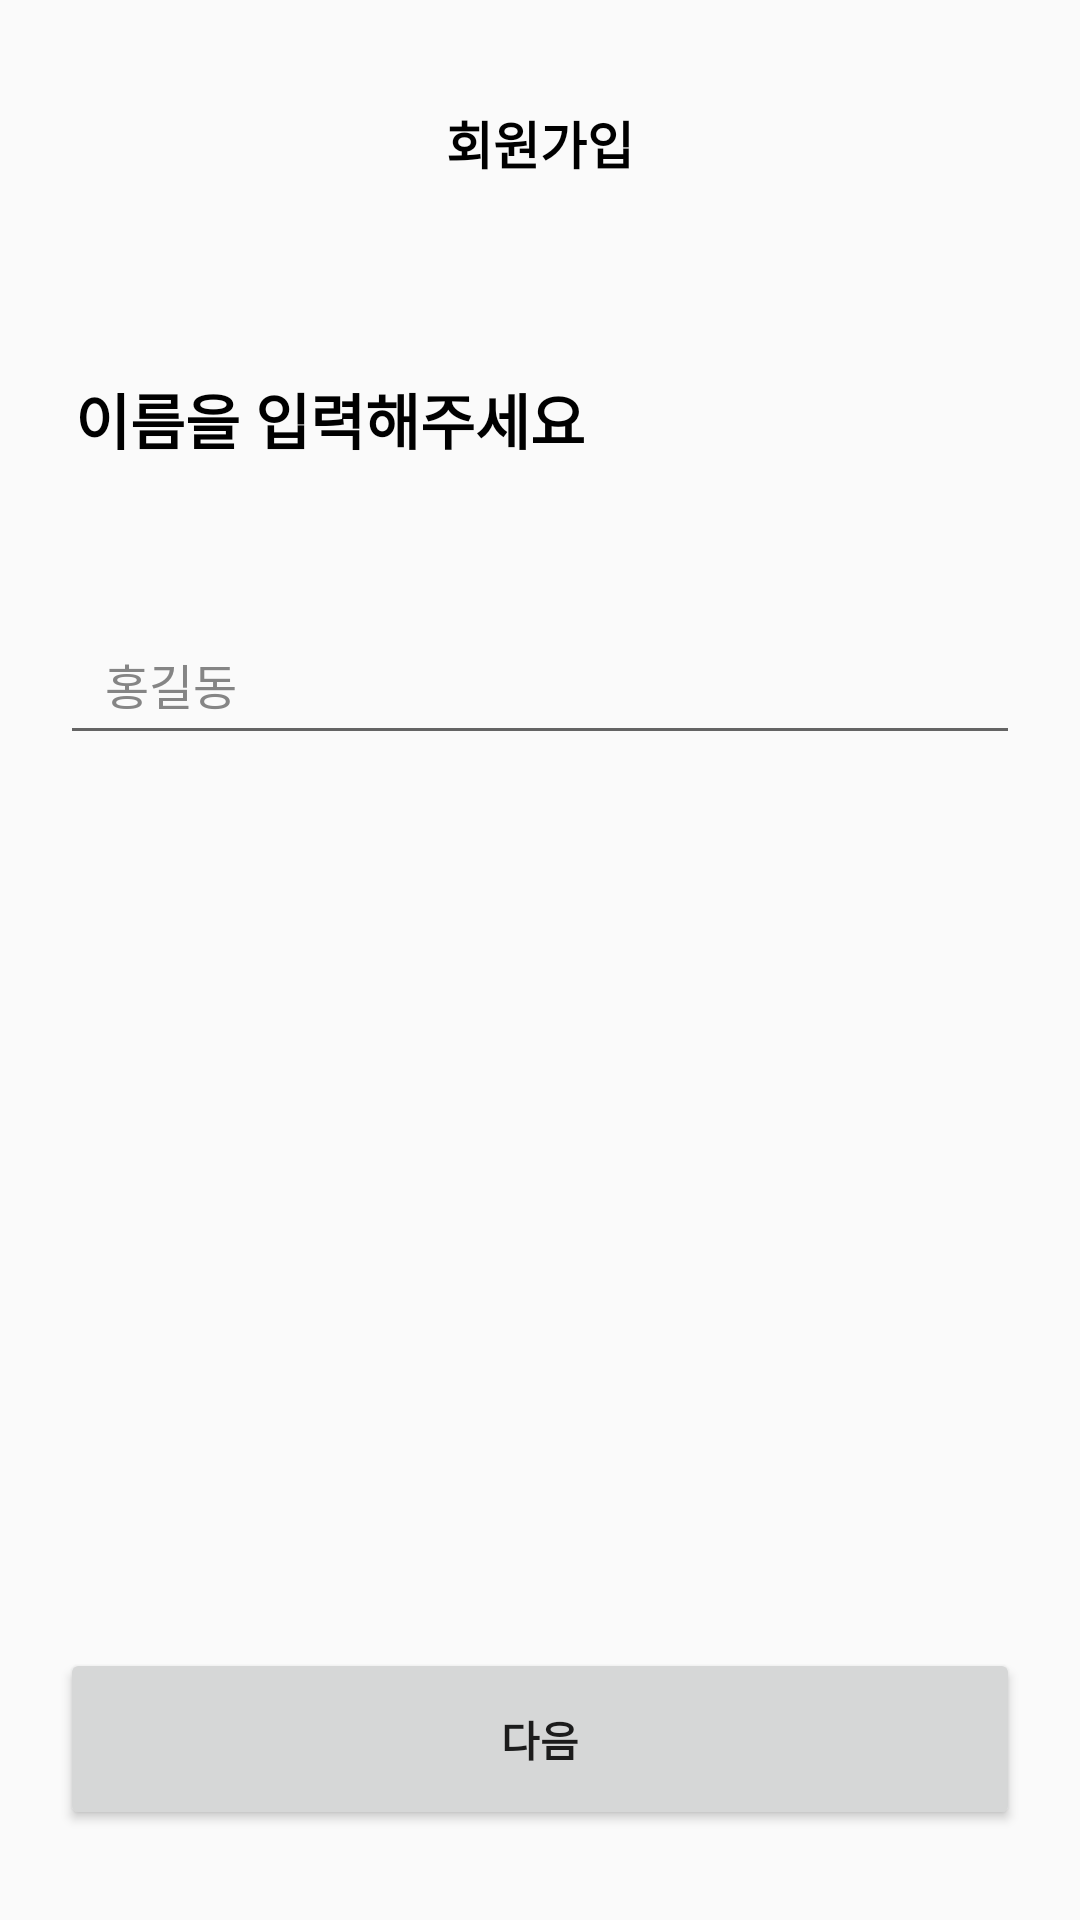

Reconstruct the res/layout file that produces this screen, plus the resources it refers to.
<!-- AndroidManifest.xml: application theme Theme.AppCompat.Light.NoActionBar -->
<!-- res/layout/activity_register_name.xml -->
<?xml version="1.0" encoding="utf-8"?>
<androidx.constraintlayout.widget.ConstraintLayout xmlns:android="http://schemas.android.com/apk/res/android"
    xmlns:app="http://schemas.android.com/apk/res-auto"
    xmlns:tools="http://schemas.android.com/tools"
    android:id="@+id/main"
    android:layout_width="match_parent"
    android:layout_height="match_parent"
    tools:context=".ui.RegisterNameActivity">

    <androidx.constraintlayout.widget.ConstraintLayout
        android:id="@+id/topBar"
        android:layout_width="match_parent"
        android:layout_height="wrap_content"
        app:layout_constraintTop_toTopOf="parent"
        android:layout_marginTop="35dp">

        <ImageView
            android:id="@+id/backArrow"
            android:layout_width="wrap_content"
            android:layout_height="wrap_content"
            android:src="@drawable/baseline_arrow_back_ios_new_24"
            android:paddingStart="25dp"
            app:layout_constraintStart_toStartOf="parent"
            app:layout_constraintTop_toTopOf="parent"
            app:layout_constraintBottom_toBottomOf="parent"/>

        <TextView
            android:layout_width="wrap_content"
            android:layout_height="wrap_content"
            android:text="회원가입"
            android:textColor="@color/black"
            android:textSize="17sp"
            android:textStyle="bold"
            app:layout_constraintStart_toStartOf="parent"
            app:layout_constraintEnd_toEndOf="parent"
            app:layout_constraintTop_toTopOf="parent"
            app:layout_constraintBottom_toBottomOf="parent"/>

    </androidx.constraintlayout.widget.ConstraintLayout>

    <LinearLayout
        android:layout_width="match_parent"
        android:layout_height="wrap_content"
        android:orientation="vertical"
        app:layout_constraintTop_toTopOf="parent"
        android:layout_marginTop="90dp"
        >

        <TextView
            android:layout_width="wrap_content"
            android:layout_height="wrap_content"
            android:layout_marginHorizontal="25dp"
            android:layout_marginTop="20dp"
            android:text="이름을 입력해주세요"
            android:paddingTop="15dp"
            android:paddingBottom="50dp"
            app:layout_constraintTop_toTopOf="parent"
            app:layout_constraintStart_toStartOf="parent"
            android:textColor="@color/black"
            android:textStyle="bold"
            android:textSize="20sp" />

        <LinearLayout
            android:layout_width="match_parent"
            android:layout_height="wrap_content"
            android:orientation="vertical"
            android:layout_marginBottom="5dp"
            android:layout_gravity="center_horizontal"
            >
            <EditText
                android:id="@+id/username"
                android:layout_width="match_parent"
                android:layout_height="wrap_content"
                android:layout_marginHorizontal="20dp"
                android:hint="홍길동"
                android:paddingHorizontal="15dp"
                android:paddingVertical="12dp"
                android:layout_marginBottom="10dp"
                android:textSize="16sp"
                android:textColorHint="#858585" />
        </LinearLayout>
    </LinearLayout>
    <Button
        android:id="@+id/goToRegister"
        android:layout_width="match_parent"
        android:layout_height="wrap_content"
        android:layout_marginHorizontal="20dp"
        android:text="다음"
        android:paddingVertical="20dp"
        android:textStyle="bold"
        app:layout_constraintBottom_toBottomOf="parent"
        android:layout_marginBottom="30dp"
        />

</androidx.constraintlayout.widget.ConstraintLayout>
<!-- resources referenced by this layout -->
<resources>
  <color name="black">#FF000000</color>
</resources>
